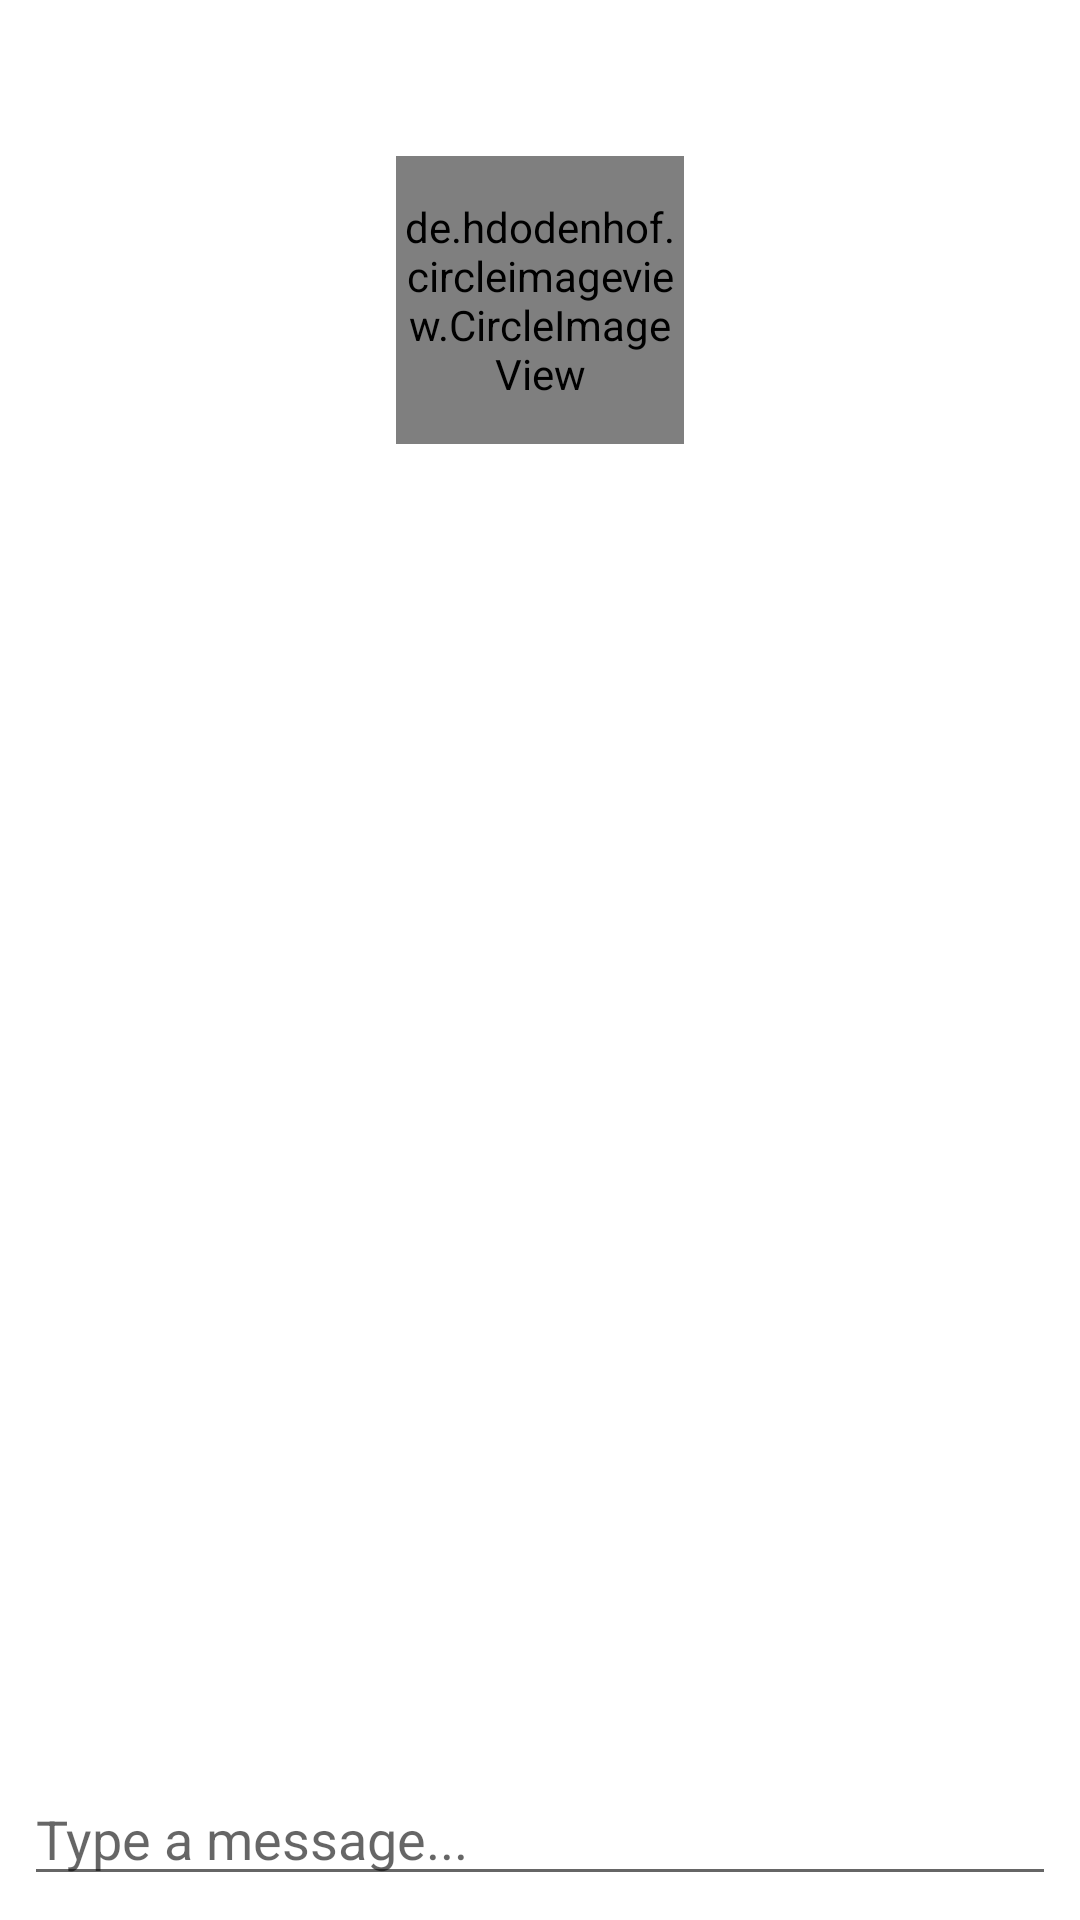

Produce the Android XML layout that renders to this screen, including the resource entries it uses.
<!-- AndroidManifest.xml: application theme Theme.AsrChat -->
<!-- res/layout/activity_chat.xml -->
<?xml version="1.0" encoding="utf-8"?>
<RelativeLayout xmlns:android="http://schemas.android.com/apk/res/android"
    xmlns:app="http://schemas.android.com/apk/res-auto"
    xmlns:tools="http://schemas.android.com/tools"
    android:layout_width="match_parent"
    android:layout_height="match_parent"
    tools:context=".ChatActivity">

    <FrameLayout
        android:id="@+id/top_area"
        android:layout_width="match_parent"
        android:layout_height="200dp">

        <ImageView
            android:id="@+id/blurred_background"
            android:layout_width="match_parent"
            android:layout_height="match_parent"
            android:scaleType="centerCrop"
            android:src="@drawable/default_avatar" />

        <de.hdodenhof.circleimageview.CircleImageView
            android:id="@+id/floating_avatar"
            android:layout_width="96dp"
            android:layout_height="96dp"
            android:layout_gravity="center"
            android:src="@drawable/default_avatar"
            app:civ_border_color="#FFFFFFFF"
            app:civ_border_width="2dp" />

    </FrameLayout>

    <androidx.recyclerview.widget.RecyclerView
        android:id="@+id/messages_recycler_view"
        android:layout_width="match_parent"
        android:layout_height="match_parent"
        android:layout_above="@+id/message_input_layout"
        android:layout_below="@+id/top_area"
        android:padding="8dp" />

    <LinearLayout
        android:id="@+id/message_input_layout"
        android:layout_width="match_parent"
        android:layout_height="wrap_content"
        android:layout_alignParentBottom="true"
        android:orientation="horizontal"
        android:padding="8dp">

        <EditText
            android:id="@+id/message_input"
            android:layout_width="0dp"
            android:layout_height="wrap_content"
            android:layout_weight="1"
            android:hint="Type a message..." />

        <ImageButton
            android:id="@+id/send_button"
            android:layout_width="wrap_content"
            android:layout_height="wrap_content"
            android:src="@drawable/ic_send"
            android:background="?attr/selectableItemBackgroundBorderless"
            android:contentDescription="Send Message" />
    </LinearLayout>

</RelativeLayout>
<!-- resources referenced by this layout -->
<resources>
  <style name="Theme.AsrChat" parent="Theme.MaterialComponents.DayNight.NoActionBar">
      
      <item name="colorPrimary">@color/purple_500</item>
      <item name="colorPrimaryVariant">@color/purple_700</item>
      <item name="colorOnPrimary">@color/white</item>
      
      <item name="colorSecondary">@color/teal_200</item>
      <item name="colorSecondaryVariant">@color/teal_700</item>
      <item name="colorOnSecondary">@color/black</item>
      
      <item name="android:statusBarColor" tools:targetApi="l">?attr/colorPrimaryVariant</item>
      
    </style>
  <color name="purple_500">#FF6200EE</color>
  <color name="purple_700">#FF3700B3</color>
  <color name="white">#FFFFFFFF</color>
  <color name="teal_200">#FF03DAC5</color>
  <color name="teal_700">#FF018786</color>
  <color name="black">#FF000000</color>
</resources>
